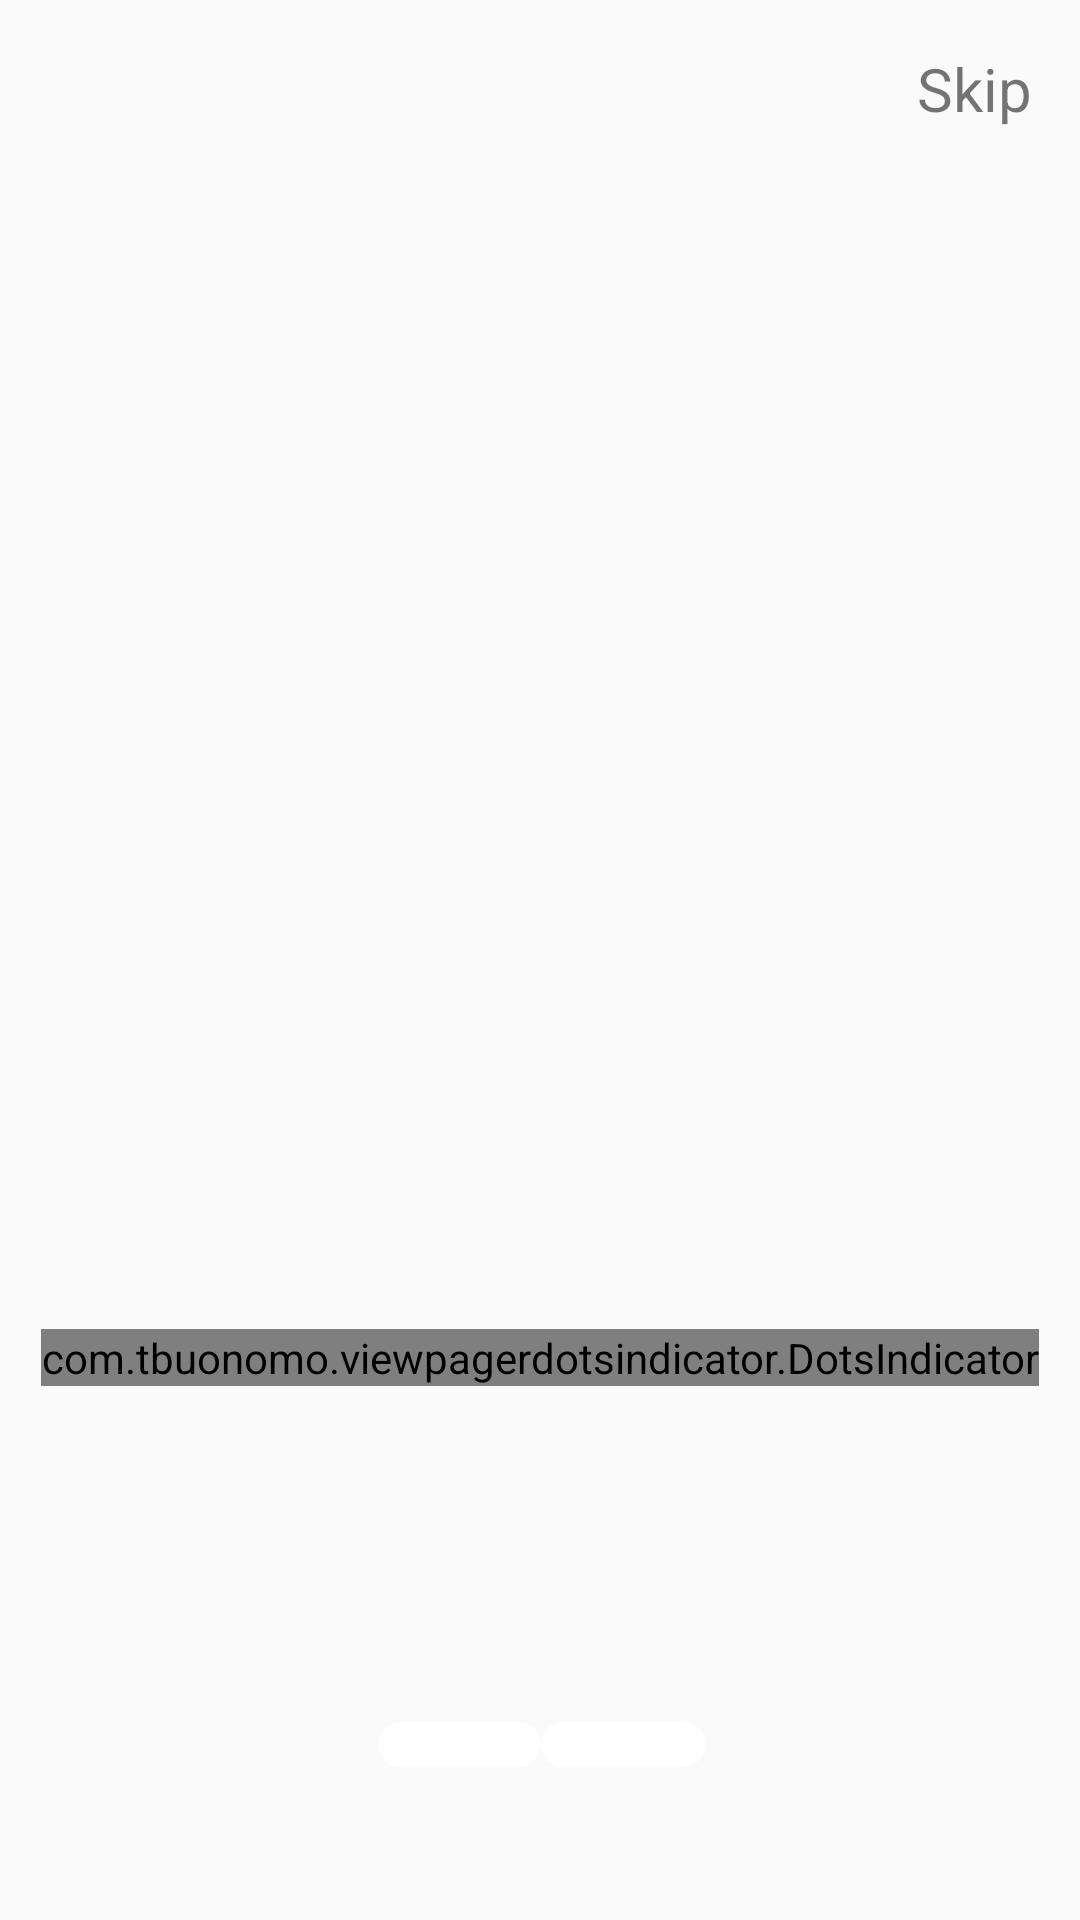

Produce the Android XML layout that renders to this screen, including the resource entries it uses.
<!-- AndroidManifest.xml: application theme Theme.AIGY -->
<!-- res/layout/fragment_on_boarding.xml -->
<?xml version="1.0" encoding="utf-8"?>
<androidx.constraintlayout.widget.ConstraintLayout xmlns:android="http://schemas.android.com/apk/res/android"
    xmlns:app="http://schemas.android.com/apk/res-auto"
    xmlns:tools="http://schemas.android.com/tools"
    android:layout_width="match_parent"
    android:layout_height="match_parent"
    tools:context=".fragment.OnBoardingFragment">

    <androidx.viewpager2.widget.ViewPager2
        android:id="@+id/view_pager"
        android:layout_width="match_parent"
        android:layout_height="match_parent"
        app:layout_constraintBottom_toBottomOf="parent"
        app:layout_constraintEnd_toEndOf="parent"
        app:layout_constraintHorizontal_bias="0.0"
        app:layout_constraintStart_toStartOf="parent"
        app:layout_constraintTop_toTopOf="parent" />

    <TextView
        android:id="@+id/txt_skip"
        android:layout_width="wrap_content"
        android:layout_height="wrap_content"
        android:layout_marginTop="16dp"
        android:text="Skip"
        android:textSize="20sp"
        android:textColor="@color/dark_gray"
        app:layout_constraintEnd_toEndOf="@id/view_pager"
        app:layout_constraintStart_toStartOf="@id/view_pager"
        app:layout_constraintTop_toTopOf="@id/view_pager"
        app:layout_constraintHorizontal_bias="0.95"
        tools:ignore="HardcodedText" />

    <com.tbuonomo.viewpagerdotsindicator.DotsIndicator
        android:id="@+id/dots_indicator"
        android:layout_width="wrap_content"
        android:layout_height="wrap_content"
        android:layout_marginTop="265dp"
        app:dotsColor="@color/black"
        app:dotsCornerRadius="8dp"
        app:dotsSize="16dp"
        app:dotsSpacing="4dp"
        app:dotsWidthFactor="2.5"
        app:layout_constraintBottom_toBottomOf="parent"
        app:layout_constraintEnd_toEndOf="parent"
        app:layout_constraintStart_toStartOf="parent"
        app:layout_constraintTop_toTopOf="parent"
        app:progressMode="true"
        app:selectedDotColor="@color/black" />

    <LinearLayout
        android:id="@+id/linearLayout"
        style="?android:attr/buttonBarStyle"
        android:layout_width="409dp"
        android:layout_height="86dp"
        android:orientation="horizontal"
        android:paddingHorizontal="150dp"
        android:paddingVertical="20dp"
        app:layout_constraintBottom_toBottomOf="parent"
        app:layout_constraintEnd_toEndOf="parent"
        app:layout_constraintStart_toStartOf="parent">

        <ImageButton
            android:id="@+id/ibtn_previous"
            android:layout_width="wrap_content"
            android:layout_height="wrap_content"
            android:layout_weight="1"
            android:background="@drawable/button_border"
            android:contentDescription="previous"
            android:paddingTop="10dp"
            android:paddingBottom="5dp"
            android:src="@drawable/previous_disable"
            tools:ignore="HardcodedText,SpeakableTextPresentCheck,TouchTargetSizeCheck" />

        <ImageButton
            android:id="@+id/ibtn_next"
            android:layout_width="wrap_content"
            android:layout_height="wrap_content"
            android:layout_weight="1"
            android:background="@drawable/button_border"
            android:contentDescription="next"
            android:paddingTop="10dp"
            android:paddingBottom="5dp"
            android:src="@drawable/next_able"
            tools:ignore="HardcodedText,SpeakableTextPresentCheck,TouchTargetSizeCheck" />
    </LinearLayout>
</androidx.constraintlayout.widget.ConstraintLayout>
<!-- resources referenced by this layout -->
<resources>
  <!-- drawable button_border (drawable) -->
  <?xml version="1.0" encoding="utf-8"?>
  <shape xmlns:android="http://schemas.android.com/apk/res/android">
      <solid android:color="@android:color/white" />
      <stroke
          android:width="2dp"
          android:color="@color/white" />
      <corners android:radius="15dp" />
  </shape>
  <style name="Theme.AIGY" parent="Base.Theme.AIGY" />
  <style name="Base.Theme.AIGY" parent="Theme.AppCompat.Light.NoActionBar">
          
          
      </style>
  <!-- not gathered from this repository: default colours our renderer supplied (Android Studio template values) -->
  <color name="black">#FF000000</color>
  <color name="white">#FFFFFFFF</color>
</resources>
